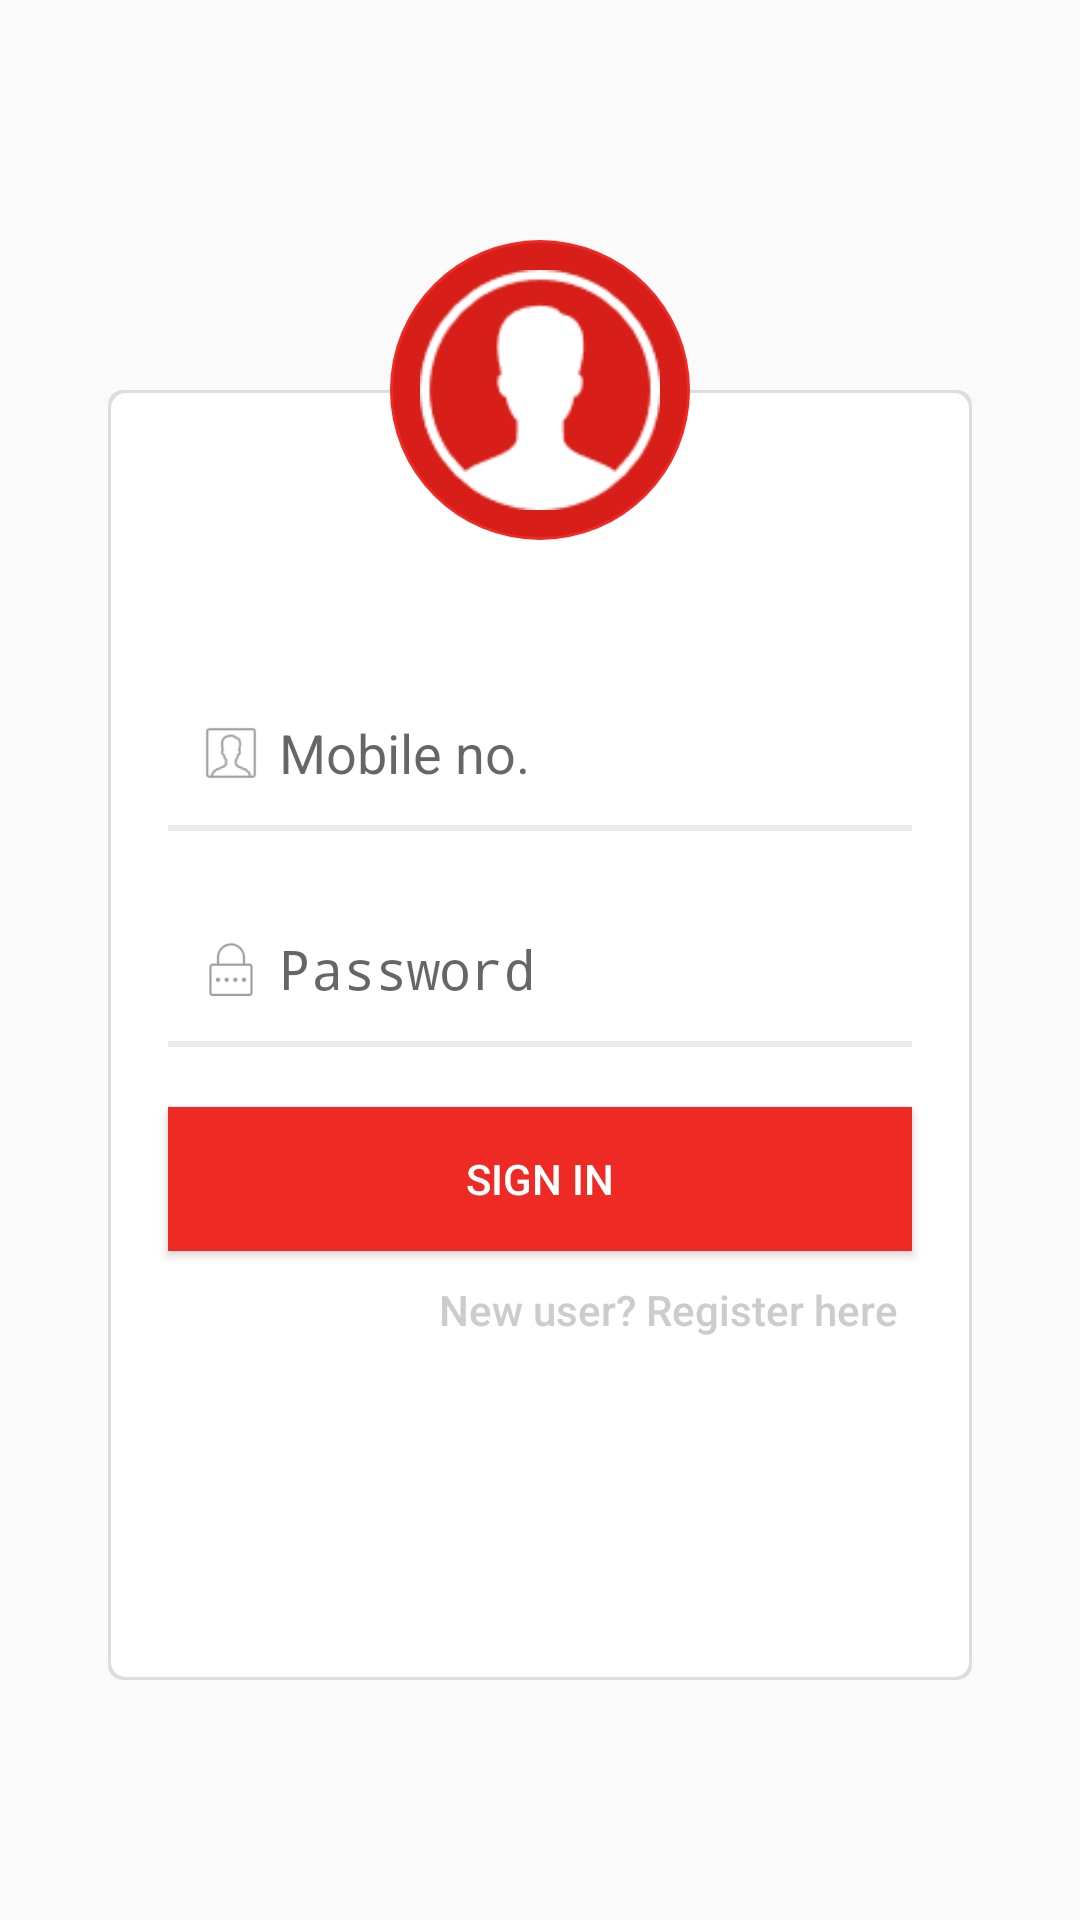

Here is an Android app screen rendered from its layout file. Give the layout XML and the strings, colors and styles it references.
<!-- AndroidManifest.xml: application theme AppTheme -->
<!-- res/layout/content_login.xml -->
<?xml version="1.0" encoding="utf-8"?>
<LinearLayout xmlns:android="http://schemas.android.com/apk/res/android"
    xmlns:app="http://schemas.android.com/apk/res-auto"
    xmlns:tools="http://schemas.android.com/tools"
    android:layout_width="match_parent"
    android:layout_height="match_parent"
    android:gravity="center"
    android:weightSum="5"
    app:layout_behavior="@string/appbar_scrolling_view_behavior"
    tools:context="com.aci.yamaha.yamahacustomerarsenal.activity.LoginActivity"
    tools:showIn="@layout/activity_login">

    <LinearLayout
        android:layout_width="0dp"
        android:layout_height="match_parent"
        android:layout_weight="4"
        android:gravity="center"
        android:orientation="vertical"
        android:weightSum="4">

        <RelativeLayout
            android:layout_width="match_parent"
            android:layout_height="0dp"
            android:layout_weight="3">

            <RelativeLayout
                android:layout_width="match_parent"
                android:layout_height="match_parent"
                android:layout_alignParentTop="false"
                android:layout_marginTop="150px"
                android:background="@drawable/angle_bg"
                android:gravity="center">

                <EditText
                    android:id="@+id/userIdEditText"
                    android:layout_width="match_parent"
                    android:layout_height="wrap_content"
                    android:layout_margin="10dp"
                    android:background="@drawable/border_bottom"
                    android:drawableLeft="@drawable/ic_action_user"
                    android:hint="@string/mobile"
                    android:paddingBottom="10dp"
                    android:paddingLeft="5dp"
                    android:paddingTop="10dp" />

                <EditText
                    android:id="@+id/passwordEditText"
                    android:layout_width="match_parent"
                    android:layout_height="wrap_content"
                    android:layout_below="@+id/userIdEditText"
                    android:layout_margin="10dp"
                    android:background="@drawable/border_bottom"
                    android:drawableLeft="@drawable/ic_action_password"
                    android:hint="@string/password"
                    android:inputType="textPassword"
                    android:paddingBottom="10dp"
                    android:paddingLeft="5dp"
                    android:paddingTop="10dp" />

                <Button
                    android:id="@+id/loginButton"
                    android:layout_width="match_parent"
                    android:layout_height="wrap_content"
                    android:layout_below="@+id/passwordEditText"
                    android:layout_margin="10dp"
                    android:background="@color/colorPrimary"
                    android:text="@string/sign_in"
                    android:textColor="@color/white" />

                <Button
                    android:id="@+id/registerButton"
                    android:layout_width="match_parent"
                    android:layout_height="wrap_content"
                    android:layout_below="@+id/loginButton"
                    android:background="@null"
                    android:gravity="right"
                    android:paddingRight="15dp"
                    android:text="@string/register"
                    android:textAllCaps="false"
                    android:textColor="@color/cccccc" />

            </RelativeLayout>

            <RelativeLayout
                android:layout_width="wrap_content"
                android:layout_height="wrap_content"
                android:layout_alignParentTop="true"
                android:layout_centerHorizontal="true"
                android:background="@drawable/border_circle">

                <ImageView
                    android:layout_width="100dp"
                    android:layout_height="100dp"
                    android:padding="10dp"
                    android:src="@drawable/user" />
            </RelativeLayout>
        </RelativeLayout>

    </LinearLayout>
</LinearLayout>
<!-- res/layout/activity_login.xml (included above) -->
<?xml version="1.0" encoding="utf-8"?>
<android.support.design.widget.CoordinatorLayout xmlns:android="http://schemas.android.com/apk/res/android"
    xmlns:app="http://schemas.android.com/apk/res-auto"
    xmlns:tools="http://schemas.android.com/tools"
    android:layout_width="match_parent"
    android:layout_height="match_parent"
    tools:context="com.aci.yamaha.yamahacustomerarsenal.activity.LoginActivity">

    <android.support.design.widget.AppBarLayout
        android:layout_width="match_parent"
        android:layout_height="wrap_content"
        android:theme="@style/AppTheme.AppBarOverlay">

        <android.support.v7.widget.Toolbar
            android:id="@+id/toolbar"
            android:layout_width="match_parent"
            android:layout_height="?attr/actionBarSize"
            android:background="?attr/colorPrimary"
            app:popupTheme="@style/AppTheme.PopupOverlay" />

    </android.support.design.widget.AppBarLayout>

    <include layout="@layout/content_login" />

</android.support.design.widget.CoordinatorLayout>
<!-- resources referenced by this layout -->
<resources>
  <color name="cccccc">#CCCCCC</color>
  <color name="colorPrimary">#EF2A24</color>
  <color name="white">#FFFFFF</color>
  <!-- drawable angle_bg (drawable) -->
  <layer-list xmlns:android="http://schemas.android.com/apk/res/android">
  
  <item>
      <shape
          android:shape="rectangle">
  
          <solid android:color="#DDDDDD" />
          <corners android:radius="5dp" />
  
          
          <padding
              android:bottom="0dp"
              android:left="0dp"
              android:right="0dp"
              android:top="0dp"></padding>
          <corners android:radius="5dp"></corners>
  
      </shape>
  </item>
  <item
      android:bottom="1dp"
      android:left="1dp"
      android:right="1dp"
      android:top="1dp">
      <shape
          android:shape="rectangle">
  
          <solid android:color="#FFFFFF" />
          <corners android:radius="5dp" />
  
          
          <padding
              android:bottom="10dp"
              android:left="10dp"
              android:right="10dp"
              android:top="10dp"></padding>
          <corners android:radius="5dp"></corners>
  
      </shape>
  </item>
  
  </layer-list>
  <!-- drawable border_bottom (drawable) -->
  <?xml version="1.0" encoding="utf-8"?>
  <layer-list xmlns:android="http://schemas.android.com/apk/res/android">
  
      <item>
          <shape android:shape="rectangle">
              <solid android:color="@color/colorAsh" />
          </shape>
      </item>
      <item
          android:bottom="2dp"
          android:left="0dp"
          android:right="0dp"
          android:top="0dp">
          <shape android:shape="rectangle">
              <solid android:color="@color/white" />
          </shape>
      </item>
  
  </layer-list>
  <!-- drawable border_circle (drawable) -->
  <?xml version="1.0" encoding="utf-8"?>
  <layer-list xmlns:android="http://schemas.android.com/apk/res/android">
  
      <item>
          <shape android:shape="oval">
              <solid android:color="@color/colorPrimary" />
          </shape>
      </item>
      <item
          android:bottom="1dp"
          android:left="1dp"
          android:right="1dp"
          android:top="1dp">
          <shape android:shape="oval">
              <solid android:color="@color/colorPrimaryDark" />
          </shape>
      </item>
  
  </layer-list>
  <!-- drawable ic_action_password: png bitmap (drawable-hdpi, 484 bytes) -->
  <!-- drawable ic_action_user: png bitmap (drawable-xhdpi, 833 bytes) -->
  <!-- drawable user: png bitmap (drawable, 1839 bytes) -->
  <string name="mobile">Mobile no.</string>
  <string name="password">Password</string>
  <string name="register">New user? Register here</string>
  <string name="sign_in">Sign in</string>
  <style name="AppTheme.AppBarOverlay" parent="ThemeOverlay.AppCompat.Dark.ActionBar" />
  <style name="AppTheme.PopupOverlay" parent="ThemeOverlay.AppCompat.Light" />
  <style name="AppTheme" parent="Theme.AppCompat.Light.DarkActionBar">
          
          <item name="colorPrimary">@color/colorPrimary</item>
          <item name="colorPrimaryDark">@color/colorPrimaryDark</item>
          <item name="colorAccent">@color/colorAccent</item>
      </style>
  <color name="colorAsh">#EAEAEA</color>
  <color name="colorPrimaryDark">#d71e18</color>
  <color name="colorAccent">#1c4661</color>
</resources>
